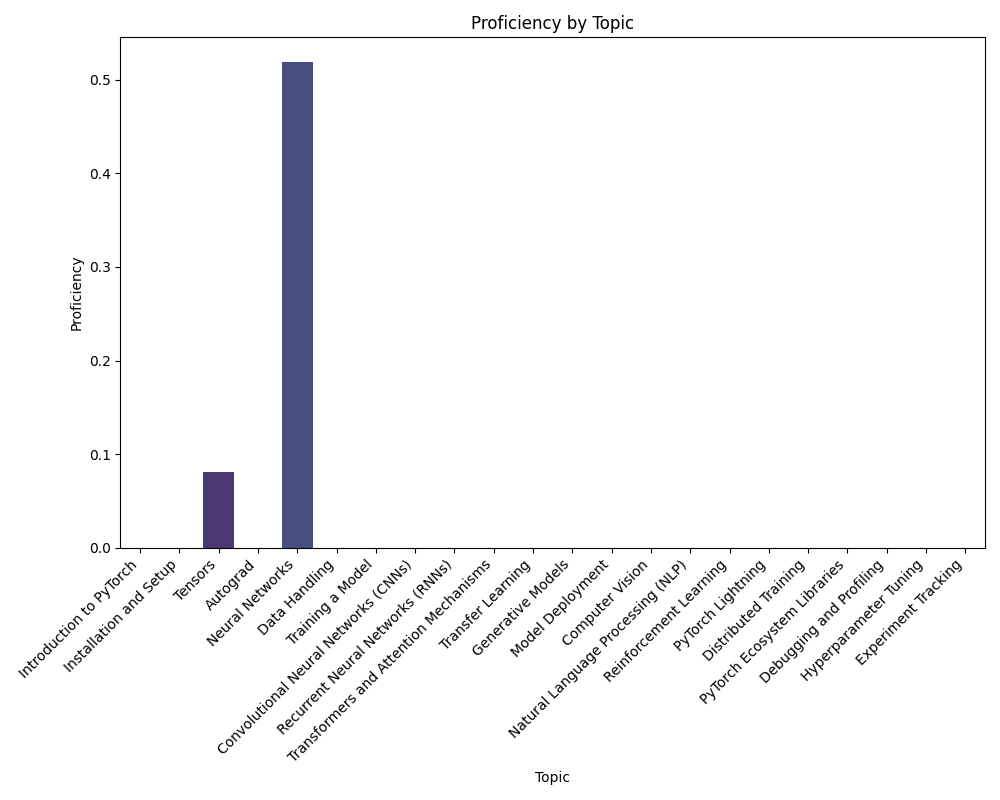

The table this chart was drawn from, first rows:
topic, proficiency
Introduction to PyTorch, 
Installation and Setup, 0.0
Tensors, 0.0809
Autograd, 0.0
Neural Networks, 0.5193
Data Handling, 0.0
Training a Model, 0.0
Convolutional Neural Networks (CNNs), 0.0
Recurrent Neural Networks (RNNs), 0.0
Transformers and Attention Mechanisms, 0.0
Transfer Learning, 0.0
Generative Models, 0.0
Model Deployment, 0.0
Computer Vision, 0.0
Natural Language Processing (NLP), 0.0
Reinforcement Learning, 0.0
PyTorch Lightning, 0.0
Distributed Training, 0.0
PyTorch Ecosystem Libraries, 0.0
Debugging and Profiling, 0.0
Hyperparameter Tuning, 0.0
Experiment Tracking, 0.0
